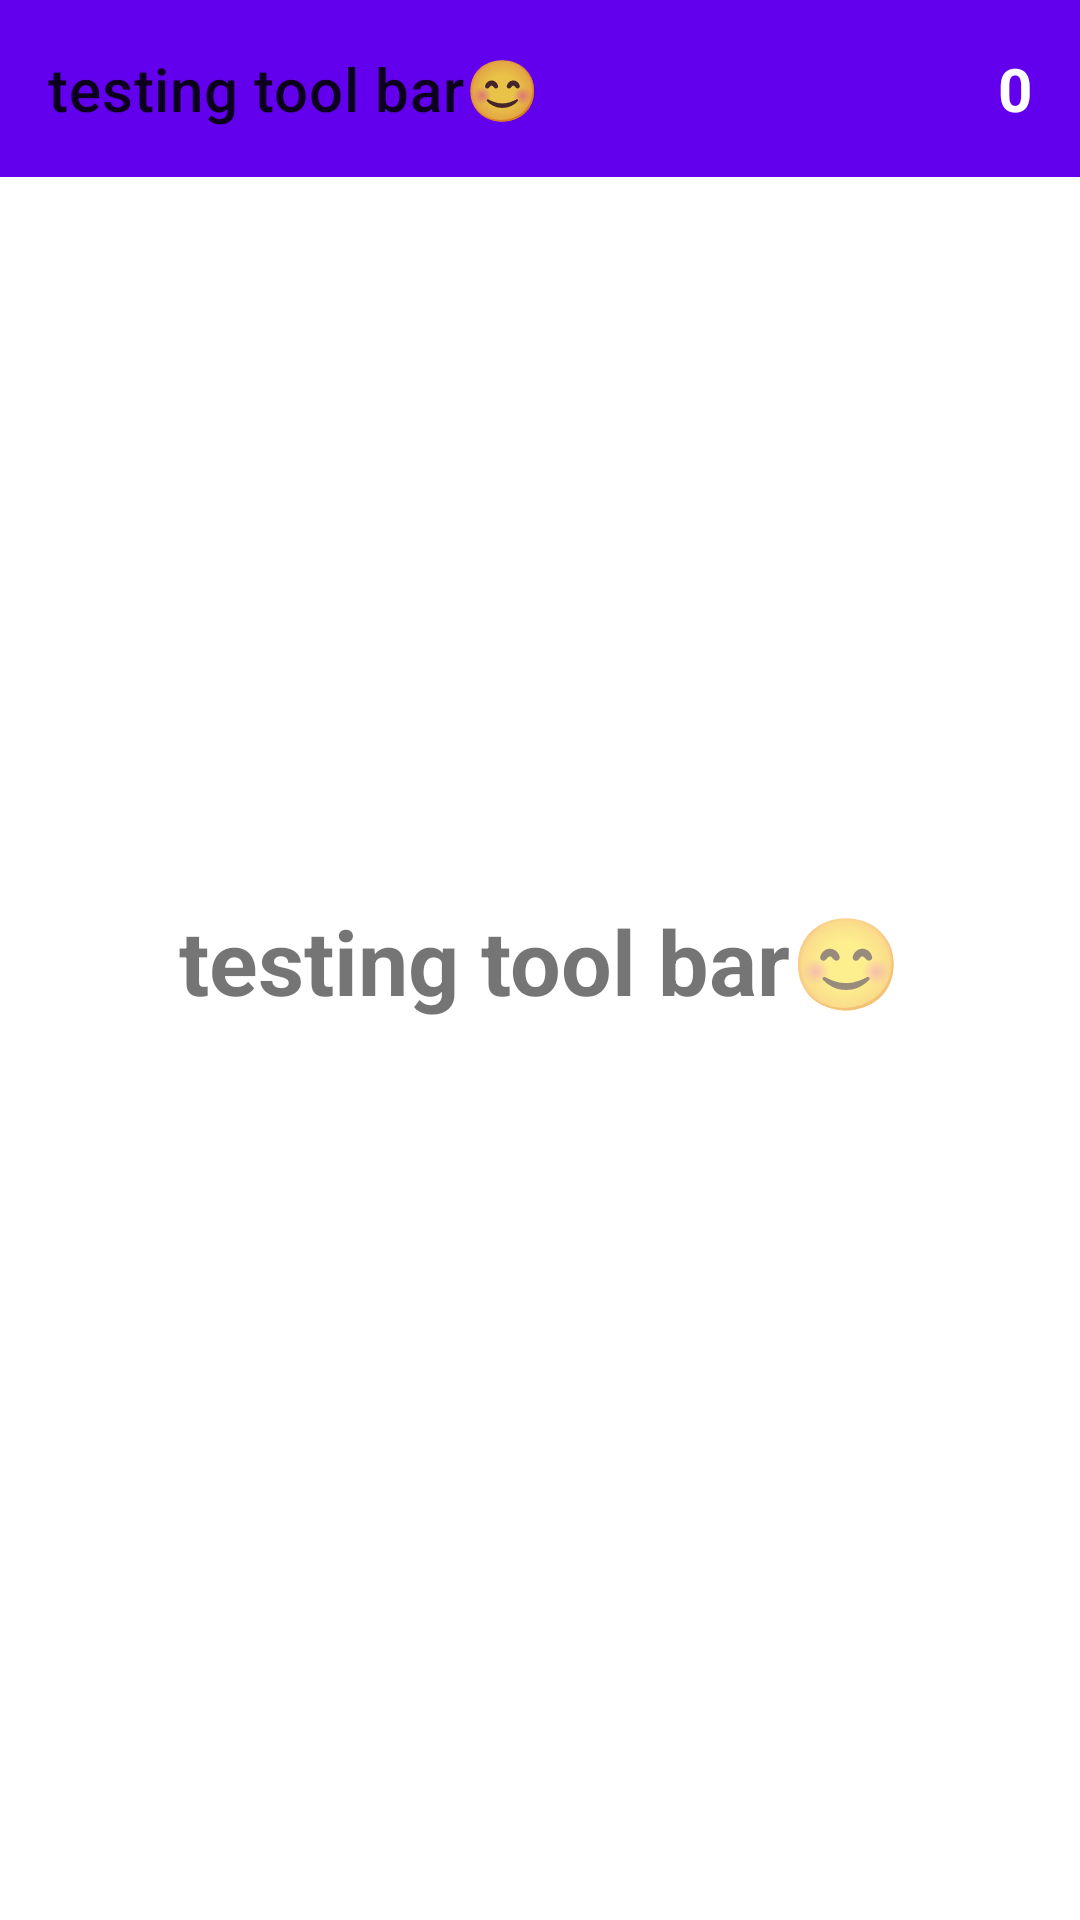

Write the Android layout XML for this screen, with the resource values it uses.
<!-- AndroidManifest.xml: application theme Theme.Toolbar102 -->
<!-- res/layout/activity_main.xml -->
<?xml version="1.0" encoding="utf-8"?>
<androidx.constraintlayout.widget.ConstraintLayout xmlns:android="http://schemas.android.com/apk/res/android"
    xmlns:app="http://schemas.android.com/apk/res-auto"
    xmlns:tools="http://schemas.android.com/tools"
    android:layout_width="match_parent"
    android:layout_height="match_parent"
    tools:context=".MainActivity">


    <com.google.android.material.appbar.AppBarLayout
        android:id="@+id/appBarLayout"
        android:layout_width="match_parent"
        android:layout_height="wrap_content"
        app:layout_constraintEnd_toEndOf="parent"
        app:layout_constraintStart_toStartOf="parent"
        app:layout_constraintTop_toTopOf="parent"
        tools:ignore="MissingConstraints">

        <androidx.constraintlayout.widget.ConstraintLayout
            android:layout_width="match_parent"
            android:layout_height="wrap_content">

            <TextView
                android:id="@+id/tvScore"
                android:layout_width="wrap_content"
                android:layout_height="wrap_content"
                android:layout_margin="16dp"
                android:text="0"
                android:textColor="@color/white"
                android:textSize="20sp"
                android:textStyle="bold"
                app:layout_constraintEnd_toEndOf="parent"
                app:layout_constraintTop_toTopOf="parent"
                app:layout_constraintBottom_toBottomOf="parent"
                 />

            <ImageView
                android:id="@+id/ivAB"
                android:layout_width="54dp"
                android:layout_height="54dp"
                android:layout_margin="16dp"
                android:src="@mipmap/ic_launcher"
                app:layout_constraintEnd_toStartOf="@id/tvScore" />


            <androidx.appcompat.widget.Toolbar
                android:id="@+id/tbMain"
                android:layout_width="match_parent"
                android:layout_height="wrap_content"
                app:layout_constraintBottom_toBottomOf="parent"
                app:layout_constraintEnd_toEndOf="parent"
                app:layout_constraintStart_toStartOf="parent"
                app:layout_constraintTop_toTopOf="parent"
                app:title="@string/app_name" >

            </androidx.appcompat.widget.Toolbar>
        </androidx.constraintlayout.widget.ConstraintLayout>


    </com.google.android.material.appbar.AppBarLayout>

    <androidx.fragment.app.FragmentContainerView
        android:id="@+id/containerFragment"
        android:layout_width="match_parent"
        android:layout_height="match_parent"
        app:layout_constraintBottom_toBottomOf="parent"
        app:layout_constraintEnd_toEndOf="parent"
        app:layout_constraintStart_toStartOf="parent"
        app:layout_constraintTop_toTopOf="parent"
        tools:ignore="MissingConstraints" />

    <TextView
        android:id="@+id/tvMainActivity"
        android:layout_width="wrap_content"
        android:layout_height="wrap_content"
        android:text="@string/app_name"
        android:textSize="30sp"
        android:textStyle="bold"
        app:layout_constraintBottom_toBottomOf="@+id/containerFragment"
        app:layout_constraintEnd_toEndOf="@+id/containerFragment"
        app:layout_constraintStart_toStartOf="@+id/containerFragment"
        app:layout_constraintTop_toTopOf="@+id/containerFragment" />

</androidx.constraintlayout.widget.ConstraintLayout>
<!-- resources referenced by this layout -->
<resources>
  <string name="app_name">testing tool bar😊</string>
  <style name="Theme.Toolbar102" parent="Theme.MaterialComponents.DayNight.NoActionBar">
          
          <item name="colorPrimary">@color/purple_500</item>
          <item name="colorPrimaryVariant">@color/purple_700</item>
          <item name="colorOnPrimary">@color/white</item>
          
          <item name="colorSecondary">@color/teal_200</item>
          <item name="colorSecondaryVariant">@color/teal_700</item>
          <item name="colorOnSecondary">@color/black</item>
          
          <item name="android:statusBarColor" tools:targetApi="l">?attr/colorPrimaryVariant</item>
          
      </style>
  <!-- not gathered from this repository: default colours our renderer supplied (Android Studio template values) -->
  <color name="purple_500">#FF6200EE</color>
  <color name="purple_700">#FF3700B3</color>
  <color name="teal_200">#FF03DAC5</color>
  <color name="teal_700">#FF018786</color>
  <color name="black">#FF000000</color>
  <color name="white">#FFFFFFFF</color>
</resources>
